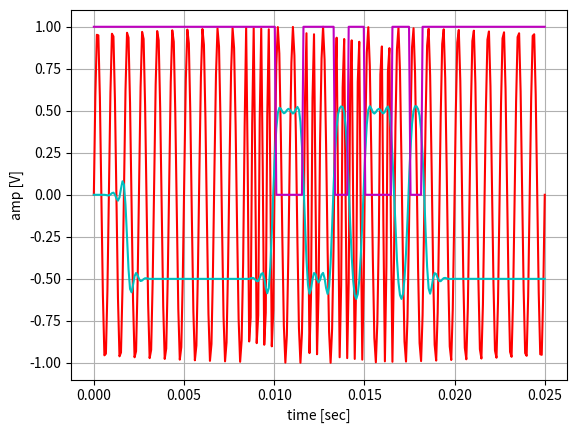

This figure's Python source:
import numpy as np
from scipy import signal
import matplotlib.pylab as plt

def main ():
    #from my program
    h = [-0.000193843232,  0.000741663400,  0.00216954197,  0.00200690548,
        -0.00156648218, -0.00686607503, -0.00806394630,  0,  0.0144164296,
        0.0222006915,  0.00939122198, -0.0232666492,  -0.0520410072,
        -0.0411515043,  0.0305206168,  0.146638914,  0.255488475,  0.3,
        0.255488475,  0.146638914,  0.0305206168, -0.0411515043, -0.0520410072,
        -0.0232666492,  0.00939122198,  0.0222006915,  0.0144164296,  0,
        -0.00806394630, -0.00686607503, -0.00156648218,  0.00200690548,
        0.00216954197,  0.000741663400, -0.000193843232]
    #from fdatool (matlab)
#     h = [  0.0001010395245011,  0.00117887892105, 0.002050177882161,0.0005712730519797,
#    -0.00385998542783,-0.007723459766351,-0.004927441981018,  0.00667963385154,
#     0.01936505662795,  0.01827009313005,-0.005301164628446,  -0.0397201726459,
#    -0.05298946183652, -0.01281561445299,  0.08535387880299,   0.2055360479448,
#       0.288231221002,    0.288231221002,   0.2055360479448,  0.08535387880299,
#    -0.01281561445299, -0.05298946183652,  -0.0397201726459,-0.005301164628446,
#     0.01827009313005,  0.01936505662795,  0.00667963385154,-0.004927441981018,
#   -0.007723459766351, -0.00385998542783,0.0005712730519797, 0.002050177882161,
#     0.00117887892105,0.0001010395245011]

    #fsk signal generator. 111111111100110100101111111111. 1s(idle),0(start),01101001(data),0(parity),1(stop),1s(idle)
    x = np.zeros(10*30) #each 10 samples we have a bit.
    t = np.linspace(0, len(x)/12000, len(x))
    for i in range(len(x)):
        if (i < 100):
            x[i] = 1.0*(np.sin(2*np.pi*1200*t[i]) + 0) #ten 1s
        elif (i >= 100 and i < 120):
            x[i] = 1.0*(np.sin(2*np.pi*2400*t[i]) + 0) #two 0s
        elif (i >= 120 and i < 140):
            x[i] = 1.0*(np.sin(2*np.pi*1200*t[i]) + 0) #two 1s
        elif (i >= 140 and i < 150):
            x[i] = 1.0*(np.sin(2*np.pi*2400*t[i]) + 0) #one 0
        elif (i >= 150 and i < 160):
            x[i] = 1.0*(np.sin(2*np.pi*1200*t[i]) + 0) #one 1
        elif (i >= 160 and i < 180):
            x[i] = 1.0*(np.sin(2*np.pi*2400*t[i]) + 0) #two 0s
        elif (i >= 180 and i < 190):
            x[i] = 1.0*(np.sin(2*np.pi*1200*t[i]) + 0) #one 1
        elif (i >= 190 and i < 200):
            x[i] = 1.0*(np.sin(2*np.pi*2400*t[i]) + 0) #one 0
        elif (i >= 200 and i < 300):
            x[i] = 1.0*(np.sin(2*np.pi*1200*t[i]) + 0) #ten 1

    #fsk signal generator delayed. 11001
    d = np.zeros(len(x))
    for i in range(len(x)):
        if(i < 5):
            d[i] = 0 
        else:
            d[i] = x[i-5] 
    
    #multipling delay
    x_ = x*d

    #signal processed.
    firx_ = np.zeros(len(h)) #fir input
    y_ = np.zeros(len(x_))
    y = np.zeros(len(y_)) #during comparator.
    frame = np.zeros(11) #after comparator. frame.
    startf = False #to build the frame.
    count = 0
    bit = 0
    for j in range(len(y_)):
        shiftarray(firx_, 1)
        firx_[0] = x_[j]
        for i in range(len(h)):
            y_[j] += h[i]*firx_[i]

        #comparator
        if (y_[j] > 0.25):
            y[j] = 0
        else:
            y[j] = 1

        #building the frame
        if(y[j] == 0): #start bit.
            startf = True
        if(startf == True):
            frame[bit] += y[j]
            count += 1
            if(count == 10):
                count = 0
                bit += 1
                if(bit == 11):
                    startf = False
                    print(frame)
                    for k in range(len(frame)):
                        if(frame[k] >= 5):
                            frame[k] = 1
                        else:
                            frame[k] = 0
                    
    print(frame)
    
    plt.ylabel("amp [V]")
    plt.xlabel("time [sec]")
    plt.plot(t, x, 'r')
    #plt.plot(t, d, 'g')
    #plt.plot(t, x_, 'b')
    plt.plot(t, y_, 'c')
    plt.plot(t, y, 'm')
    plt.grid(True)
    plt.show()

def shiftarray (x, shift):
    for j in range(shift):
        temp1 = x[0]
        x[0] = 0
        for i in range(1, len(x)):
            temp2 = x[i]
            x[i] = temp1
            temp1 = temp2

if __name__ == "__main__":
    main()